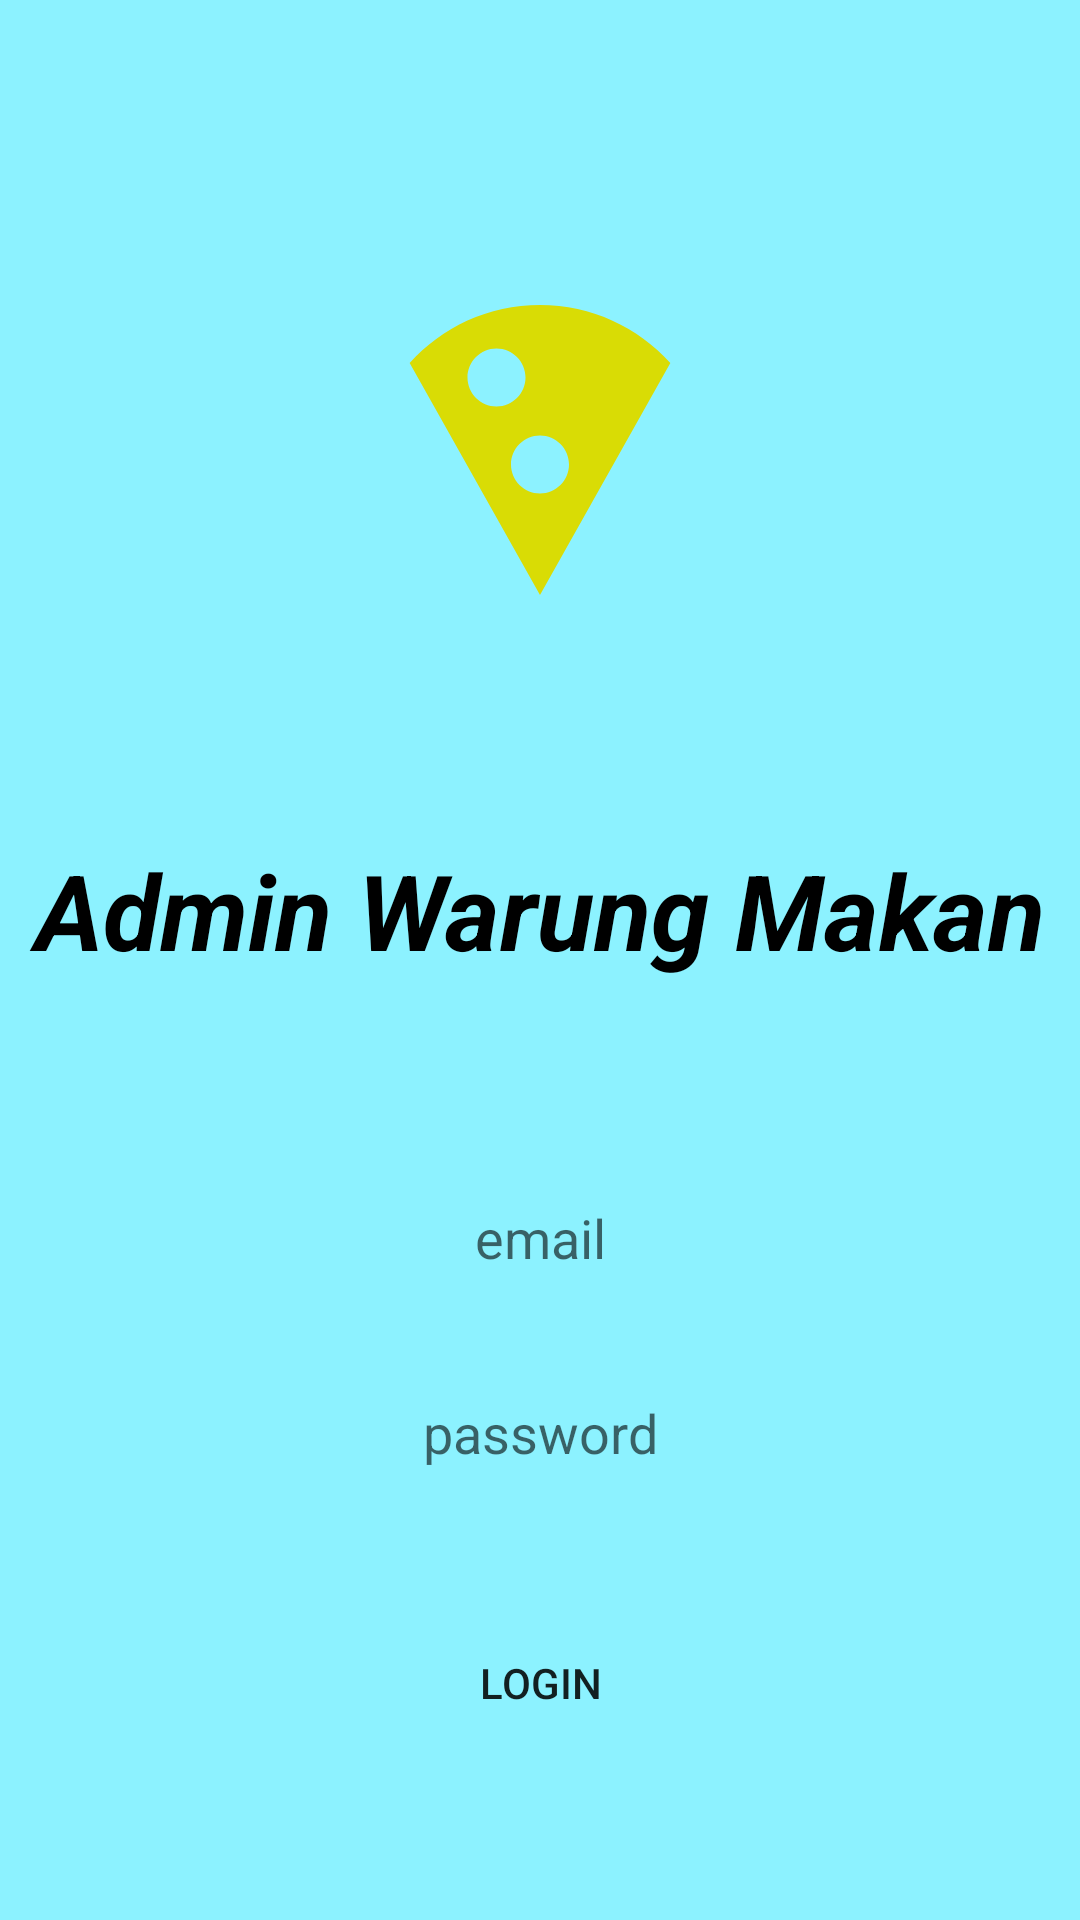

Write the Android layout XML for this screen, with the resource values it uses.
<!-- AndroidManifest.xml: application theme Theme.PenjualanMakanan -->
<!-- res/layout/login_admin.xml -->
<?xml version="1.0" encoding="utf-8"?>
<LinearLayout xmlns:android="http://schemas.android.com/apk/res/android"
    xmlns:tools="http://schemas.android.com/tools"
    android:layout_width="match_parent"
    android:layout_height="match_parent"
    android:background="@color/utama"
    android:orientation="vertical">

    <ImageView
        android:layout_width="200dp"
        android:layout_height="200dp"
        android:layout_marginTop="50dp"
        android:layout_gravity="center"
        android:background="@drawable/ic_pizza"/>

    <LinearLayout
        android:layout_width="350dp"
        android:layout_height="60dp"
        android:layout_gravity="center"
        android:layout_marginTop="25dp">
        <TextView
            android:layout_width="match_parent"
            android:layout_height="match_parent"
            android:layout_marginTop="5dp"
            android:text="Admin Warung Makan"
            android:textSize="35sp"
            android:textStyle="bold|italic"
            android:textColor="@color/black"
            android:textAlignment="center"/>

    </LinearLayout>
    <LinearLayout
        android:layout_width="350dp"
        android:layout_height="45dp"
        android:layout_gravity="center"
        android:layout_marginTop="55dp">
        <EditText
            android:id="@+id/et_email_admin"
            android:layout_width="match_parent"
            android:layout_height="match_parent"
            android:textAlignment="center"
            android:hint="email"
            android:inputType="textEmailAddress"
            android:textColor="@color/black"
            android:background="@drawable/ic_bg_putihradius10"/>

    </LinearLayout>
    <LinearLayout
        android:layout_width="350dp"
        android:layout_height="45dp"
        android:layout_gravity="center"
        android:layout_marginTop="20dp">
        <EditText
            android:id="@+id/et_passwd_admin"
            android:layout_width="match_parent"
            android:layout_height="match_parent"
            android:textAlignment="center"
            android:hint="password"
            android:inputType="textPassword"
            android:textColor="@color/black"
            android:background="@drawable/ic_bg_putihradius10"/>

    </LinearLayout>
    
    <Button
        android:id="@+id/btn_loginadmin"
        android:layout_width="120dp"
        android:layout_height="50dp"
        android:background="@drawable/ic_radiushijau"
        android:layout_marginTop="36dp"
        android:layout_gravity="center"
        android:text="login"/>

</LinearLayout>
<!-- resources referenced by this layout -->
<resources>
  <color name="black">#FF000000</color>
  <color name="utama">#8CF2FF</color>
  <!-- drawable ic_pizza (drawable) -->
  <vector xmlns:android="http://schemas.android.com/apk/res/android"
      android:width="108dp"
      android:height="108dp"
      android:viewportWidth="108"
      android:viewportHeight="108"
      android:tint="#D9DC05">
    <group android:scaleX="2.61"
        android:scaleY="2.61"
        android:translateX="22.68"
        android:translateY="22.68">
      <path
          android:fillColor="@android:color/white"
          android:pathData="M12,2C8.43,2 5.23,3.54 3.01,6L12,22l8.99,-16C18.78,3.55 15.57,2 12,2zM7,7c0,-1.1 0.9,-2 2,-2s2,0.9 2,2 -0.9,2 -2,2 -2,-0.9 -2,-2zM12,15c-1.1,0 -2,-0.9 -2,-2s0.9,-2 2,-2 2,0.9 2,2 -0.9,2 -2,2z"/>
    </group>
  </vector>
  <style name="Theme.PenjualanMakanan" parent="Theme.AppCompat.Light.NoActionBar">
          
          <item name="colorPrimary">@color/purple_500</item>
          <item name="colorPrimaryVariant">@color/purple_700</item>
          <item name="colorOnPrimary">@color/white</item>
          
          <item name="colorSecondary">@color/teal_200</item>
  
          <item name="colorOnSecondary">@color/black</item>
          
          <item name="android:statusBarColor" tools:targetApi="l">?attr/colorPrimaryVariant</item>
          
      </style>
  <color name="purple_500">#FF6200EE</color>
  <color name="purple_700">#FF3700B3</color>
  <color name="white">#FFFFFFFF</color>
  <color name="teal_200">#FF03DAC5</color>
</resources>
